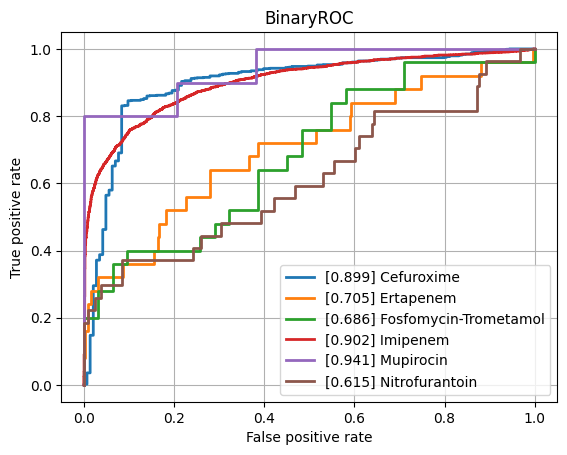

Source data for this figure (header and first rows):
class, ROCAUC, n_positives, n_negatives
Amikacin, 0.7438, 124, 774
Amoxicillin-Clavulanic acid, 0.7812, 1549, 1104
Ampicillin, 0.8401, 2815, 654
Ampicillin-Amoxicillin, 0.8241, 1266, 45
Cefazolin, 0.7844, 116, 73
Cefepime, 0.7634, 1002, 1761
Cefpodoxime, 0.7272, 47, 28
Ceftazidime, 0.7757, 1381, 1929
Ceftriaxone, 0.7626, 1200, 1715
Cefuroxime, 0.8993, 921, 143
Ciprofloxacin, 0.7737, 2492, 3473
Clindamycin, 0.8253, 1323, 492
Colistin, 0.8955, 176, 428
Cotrimoxazole, 0.777, 3187, 3698
Ertapenem, 0.705, 25, 849
Erythromycin, 0.8265, 1172, 372
Fosfomycin, 0.7976, 368, 777
Fosfomycin-Trometamol, 0.6865, 25, 31
Fusidic acid, 0.7288, 144, 125
Gentamicin, 0.8809, 3174, 1783
Imipenem, 0.9018, 2858, 3170
Levofloxacin, 0.8128, 669, 638
Meropenem, 0.8114, 823, 3154
Mupirocin, 0.9412, 10, 34
Nitrofurantoin, 0.6151, 27, 211
Norfloxacin, 0.7133, 31, 80
Oxacillin, 0.8233, 440, 279
Penicillin, 0.786, 472, 19
Piperacillin-Tazobactam, 0.7698, 2159, 2525
Rifampicin, 0.7814, 58, 772
Teicoplanin, 0.7861, 8, 135
Tetracycline, 0.7622, 316, 474
Tobramycin, 0.7249, 145, 490
Vancomycin, 0.8991, 167, 2074
micro, 0.8487, , 
macro, 0.792, , 
